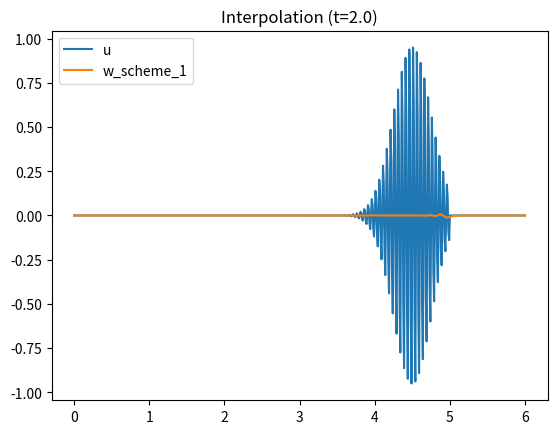
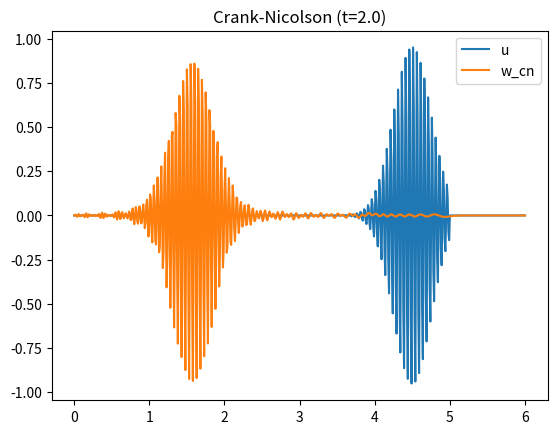
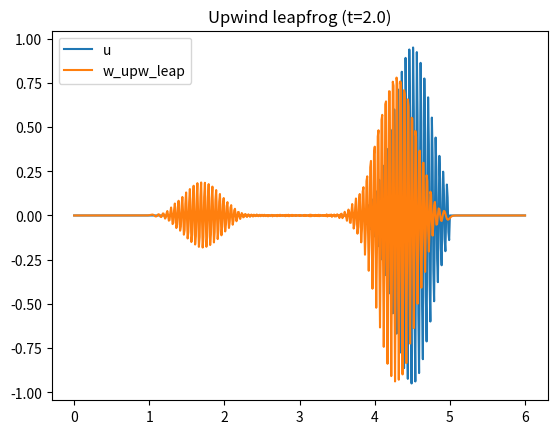

These figures' Python source, in order:
import numpy as np
import matplotlib.pyplot as plt
from scipy.sparse import diags


def f(x):
    index = len(x[x <= 1])
    f_vector = np.zeros(len(x))
    f_vector[:index] = np.exp(-8*(x[:index]-0.5)**2)*np.sin(40*np.pi*x[:index])
    return f_vector


def u_exact(x, T=2):
    return f(x - c * T)


def Interpolation(h, k, L=6, T=2):
    M = int(L/h)
    N = int(T/k)

    sigma = (c * k) / h

    x = np.linspace(0, L, M+1)
    t = np.linspace(0, T, N+1)

    w0 = f(x)
    bc_1 = f(x[0] - c * t)
    bc_2 = f(x[-1] - c * t)

    w = np.zeros(len(x))
    for j in range(N):
        w[1:-1] = w0[1:-1] - 1/2*sigma * \
                (w0[2:] - w0[:-2]) + 1/2*(sigma**2) * \
                (w0[2:] - 2*w0[1:-1] + w0[:-2])
        w[0] = bc_1[j+1]
        w[-1] = bc_2[j+1]
        w0 = w.copy()

    return w  # Solution at t=T


def CrankNicolson(h, k, L=6, T=2):
    M = int(L/h)
    N = int(T/k)

    sigma = (c * k) / h

    x = np.linspace(0, L, M+1)
    t = np.linspace(0, T, N+1)

    w0 = f(x)
    bc_1 = f(x[0] - c * t)
    bc_2 = f(x[-1] - c * t)

    diag = [-sigma/4 * np.ones(M-2), np.ones(M-1), sigma/4 * np.ones(M-2)]
    A = diags(diag, [-1, 0, 1]).toarray()

    diag0 = [sigma/4 * np.ones(M-2), np.ones(M-1), -sigma/4 * np.ones(M-2)]
    A0 = diags(diag0, [-1, 0, 1]).toarray()

    b_bc = np.zeros(len(x) - 2)
    for j in range(N):
        b_bc[0] = sigma/4 * bc_1[j+1]
        b_bc[-1] = -sigma/4 * bc_2[j+1]

        b = np.matmul(A0, w0[1:-1]) + b_bc
        aux = np.linalg.solve(A, b)

        w = np.concatenate(([bc_1[j+1]], aux, [bc_2[j+1]]))

        w0 = w.copy()

    return w  # Solution at t=T


def UpwindLeapfrog(h, k, L=6, T=2):

    M = int(L/h)
    N = int(T/k)

    sigma = (c * k) / h

    x = np.linspace(0, L, M+1)
    t = np.linspace(0, T, N+1)

    w0 = f(x)
    bc_1 = f(x[0] - c * t)
    bc_2 = f(x[-1] - c * t)

    #
    # BTCS to compute w(x,t_1)
    #
    diag = [-sigma/2 * np.ones(M-2), np.ones(M-1), sigma/2 * np.ones(M-2)]
    A = diags(diag, [-1, 0, 1]).toarray()

    b_bc = np.zeros(len(x) - 2)
    b_bc[0] = sigma/2 * bc_1[1]
    b_bc[-1] = -sigma/2 * bc_2[1]

    b = w0[1:-1] + b_bc
    aux = np.linalg.solve(A, b)
    w1 = np.concatenate(([bc_1[1]], aux, [bc_2[1]]))

    w = np.zeros(len(x))
    for j in range(1, N):
        w[1:-1] = w0[:-2] + (1 - 2*sigma) * (w1[1:-1] - w1[:-2])
        w[0] = bc_1[j+1]
        w[-1] = bc_2[j+1]
        w0 = w1.copy()
        w1 = w.copy()

    return w  # Solution at t=T

#
# Parameters
#

c = 2

h = 0.01
k = 0.004

L = 6.0
T = 2.0

M = int(L/h)

x = np.linspace(0, L, M+1)

# Exact solution
u = u_exact(x, T)

############
# Part (b) #
############

#
# Interpolation
#

w_scheme_1 = Interpolation(h, k, L, T)

plt.plot(x, u)
plt.plot(x, w_scheme_1, '-')
plt.legend(['u', 'w_scheme_1'])
plt.title(f'Interpolation (t={T:.1f})')
plt.savefig('problem_2_interpolation.png')
plt.show()
plt.close()

############
# Part (c) #
############

#
# Crank-Nicolson
#

w_cn = CrankNicolson(h, k, L, T)

plt.plot(x, u)
plt.plot(x, w_cn, '-')
plt.legend(['u', 'w_cn'])
plt.title(f'Crank-Nicolson (t={T:.1f})')
plt.savefig('problem_2_CrankNicolson.png')
plt.show()
plt.close()

#
# Upwind leapfrog
#

w_upw_leap = UpwindLeapfrog(h, k, L, T)

plt.plot(x, u)
plt.plot(x, w_upw_leap, '-')
plt.legend(['u', 'w_upw_leap'])
plt.title(f'Upwind leapfrog (t={T:.1f})')
plt.savefig('problem_2_UpwindLeapfrog.png')
plt.show()
plt.close()
